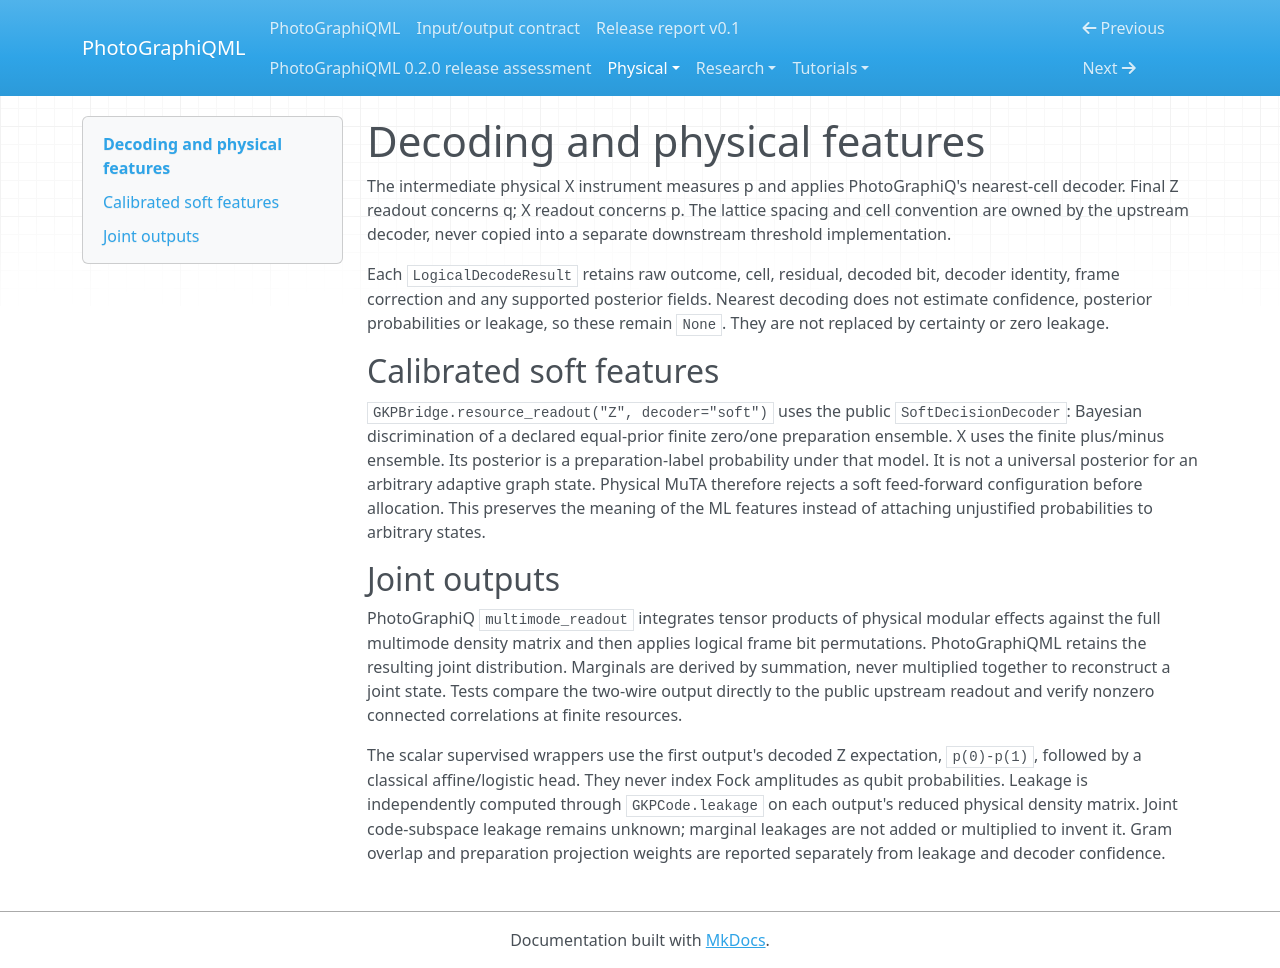

repository: chinmoybiswasdeep/PhotoGraphiQML · page: physical/decoding/index.html · generator: mkdocs

# Decoding and physical features

The intermediate physical X instrument measures p and applies PhotoGraphiQ's
nearest-cell decoder. Final Z readout concerns q; X readout concerns p. The lattice
spacing and cell convention are owned by the upstream decoder, never copied into
a separate downstream threshold implementation.

Each `LogicalDecodeResult` retains raw outcome, cell, residual, decoded bit,
decoder identity, frame correction and any supported posterior fields. Nearest
decoding does not estimate confidence, posterior probabilities or leakage, so these
remain `None`. They are not replaced by certainty or zero leakage.

## Calibrated soft features

`GKPBridge.resource_readout("Z", decoder="soft")` uses the public
`SoftDecisionDecoder`: Bayesian discrimination of a declared equal-prior finite
zero/one preparation ensemble. X uses the finite plus/minus ensemble. Its posterior
is a preparation-label probability under that model. It is not a universal posterior
for an arbitrary adaptive graph state. Physical MuTA therefore rejects a soft
feed-forward configuration before allocation. This preserves the meaning of the
ML features instead of attaching unjustified probabilities to arbitrary states.

## Joint outputs

PhotoGraphiQ `multimode_readout` integrates tensor products of physical modular
effects against the full multimode density matrix and then applies logical frame
bit permutations. PhotoGraphiQML retains the resulting joint distribution. Marginals
are derived by summation, never multiplied together to reconstruct a joint state.
Tests compare the two-wire output directly to the public upstream readout and
verify nonzero connected correlations at finite resources.

The scalar supervised wrappers use the first output's decoded Z expectation,
`p(0)-p(1)`, followed by a classical affine/logistic head. They never index Fock
amplitudes as qubit probabilities. Leakage is independently computed through
`GKPCode.leakage` on each output's reduced physical density matrix. Joint
code-subspace leakage remains unknown; marginal leakages are not added or
multiplied to invent it. Gram overlap and preparation projection weights are
reported separately from leakage and decoder confidence.
